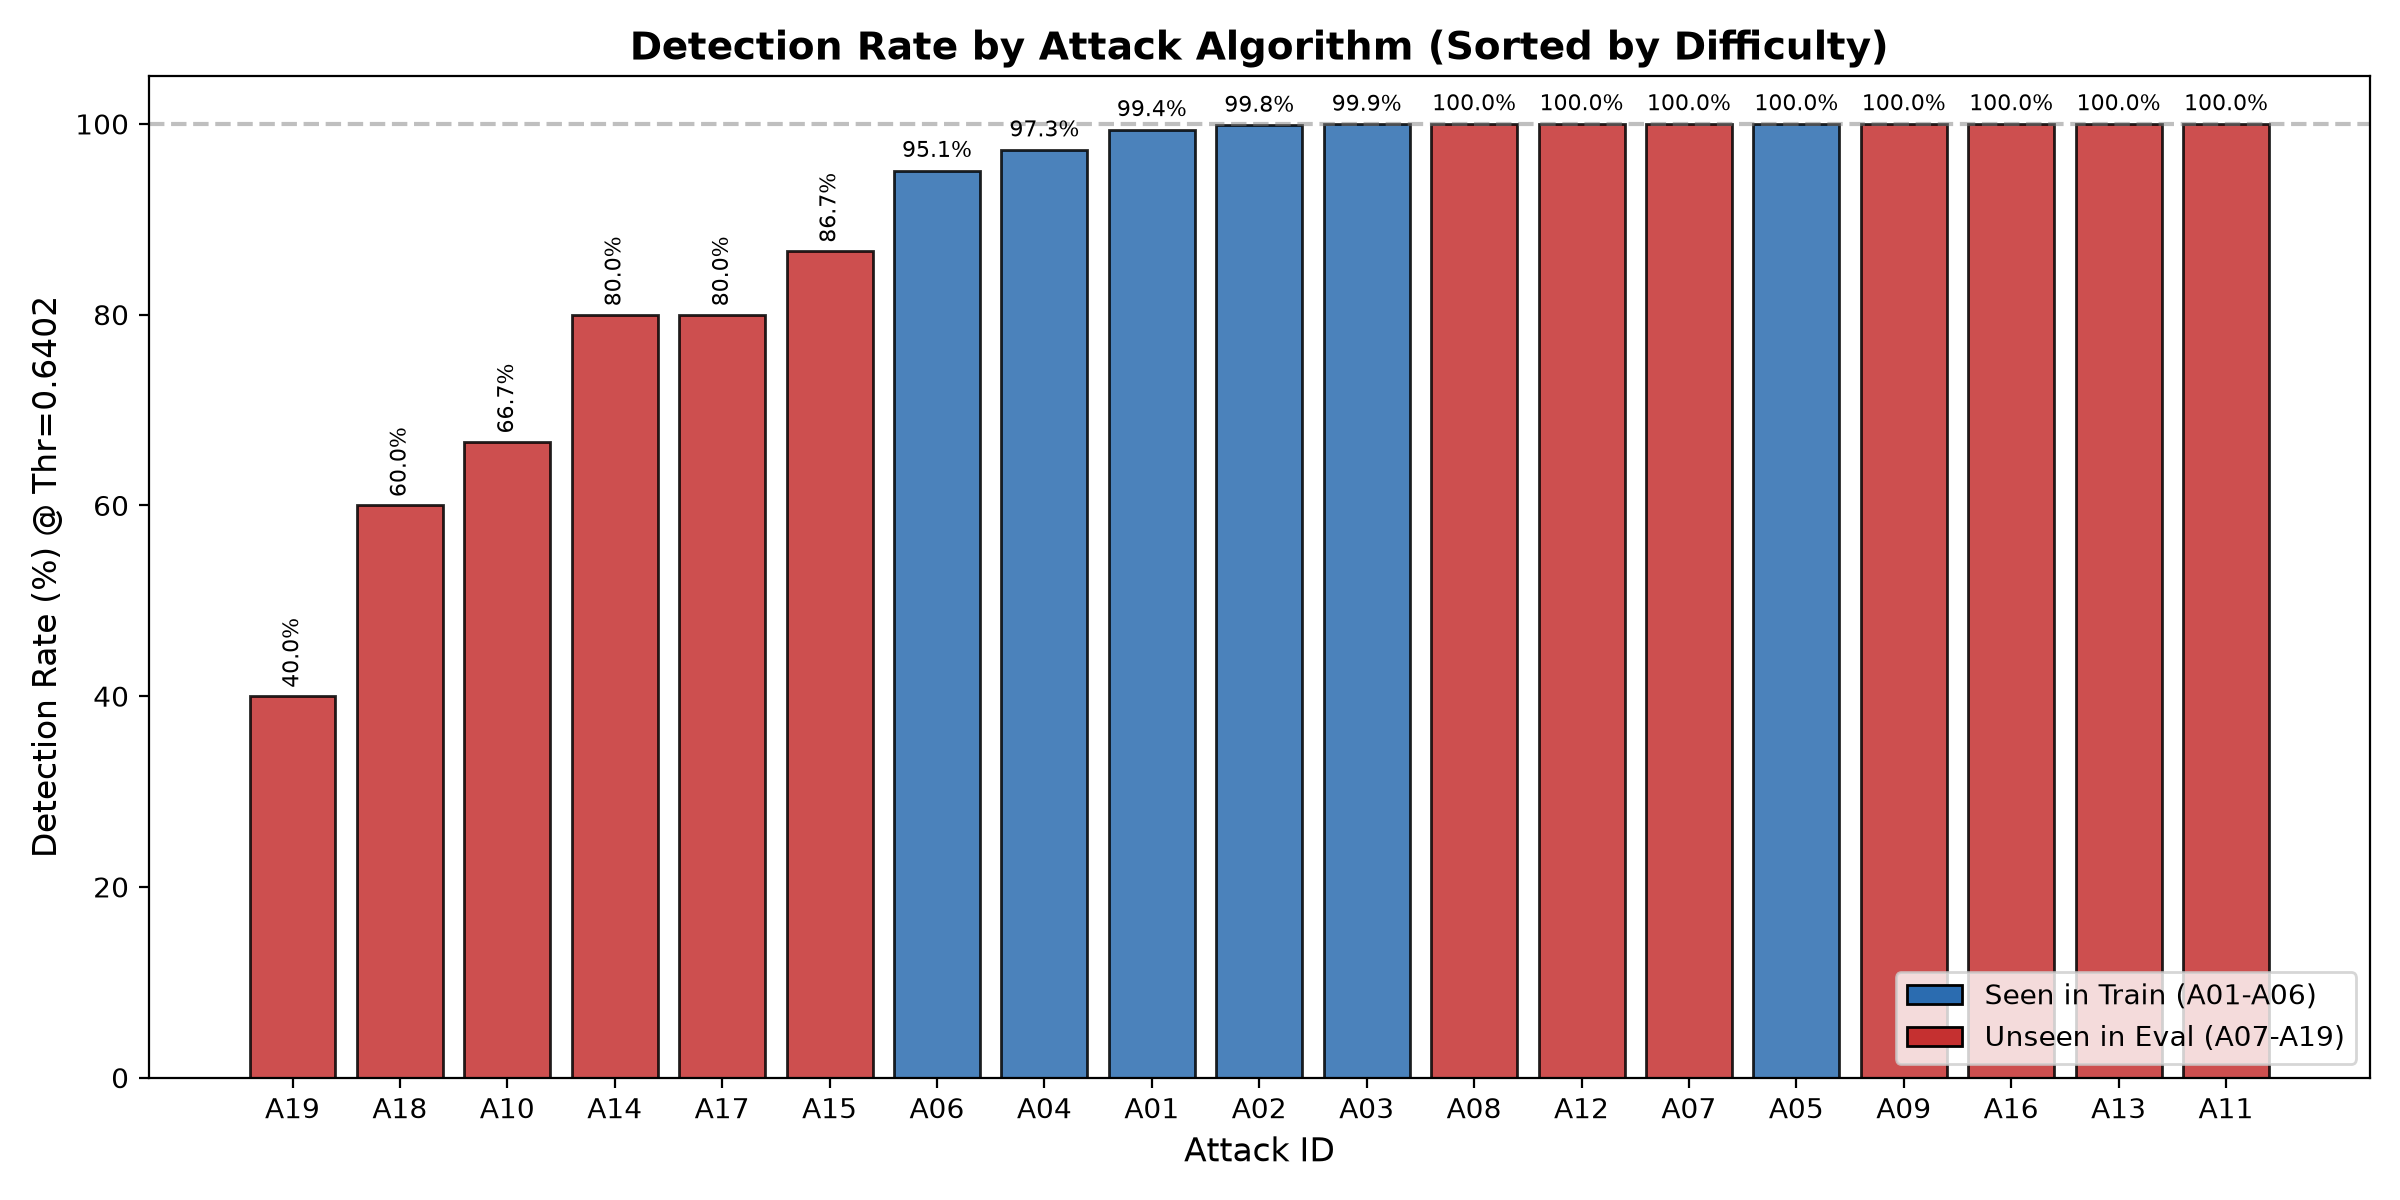

Data behind this chart, as committed beside it:
attack_id, type, split, description, num_clips, detection_rate_at_frozen, eer_vs_bonafide, eer_threshold, mean_spoof_prob
A01, Seen in Training, dev, Neural TTS (WF/Tacotron), 3716, 0.9938, 0.008892, 0.8169, 0.993
A02, Seen in Training, dev, Vocoder (WORLD), 3716, 0.9984, 0.005108, 0.9517, 0.9983
A03, Seen in Training, dev, Vocoder (FD), 3716, 0.9995, 0.004311, 0.9628, 0.9989
A04, Seen in Training, dev, Waveform Concatenation, 3716, 0.9726, 0.02208, 0.4594, 0.972
A05, Seen in Training, dev, VC (Voice Conversion), 3716, 1.0, 0.001861, 0.992, 0.9998
A06, Seen in Training, dev, VC (Transform-based), 3716, 0.951, 0.02872, 0.3372, 0.9486
A07, Unseen in Eval, eval, Vocoder (WORLD+Neural), 15, 1.0, 0.0, 0.9128, 0.9918
A08, Unseen in Eval, eval, Neural TTS (Mel-scale), 15, 1.0, 0.0, 1, 1
A09, Unseen in Eval, eval, Neural VC (Deep CNN), 15, 1.0, 0.0, 1, 1
A10, Unseen in Eval, eval, Neural TTS (Seq2seq), 15, 0.6667, 0.04762, 0.09642, 0.7192
A11, Unseen in Eval, eval, Neural VC (VAEs), 15, 1.0, 0.0, 0.9955, 0.9993
A12, Unseen in Eval, eval, Neural TTS (Tacotron2), 15, 1.0, 0.0, 0.995, 0.9996
A13, Unseen in Eval, eval, VC (WaveNet-based), 15, 1.0, 0.0, 0.9941, 0.9995
A14, Unseen in Eval, eval, Neural VC (CycleGAN), 15, 0.8, 0.05238, 0.05487, 0.8011
A15, Unseen in Eval, eval, Neural VC (StarGAN), 15, 0.8667, 0.01429, 0.1363, 0.873
A16, Unseen in Eval, eval, Neural TTS (Transformer), 15, 1.0, 0.0, 0.9905, 0.9991
A17, Unseen in Eval, eval, VC (Transfer learning), 15, 0.8, 0.07143, 0.01999, 0.8139
A18, Unseen in Eval, eval, VC (Direct waveform), 15, 0.6, 0.0619, 0.02406, 0.6597
A19, Unseen in Eval, eval, VC (Spectral transfer), 15, 0.4, 0.2857, 0.000143, 0.4056
